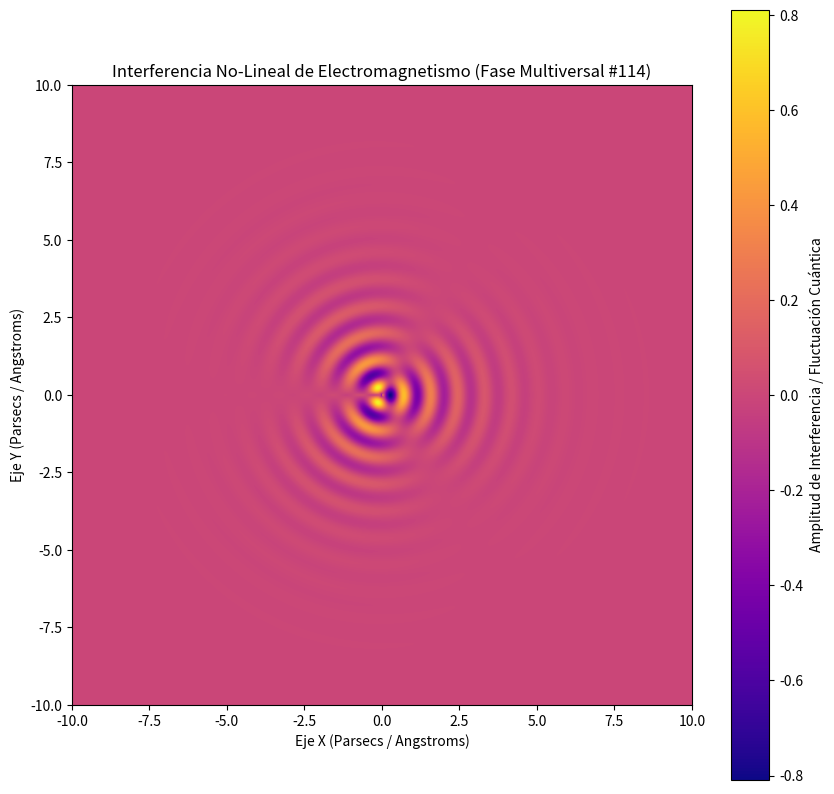

Reproduce this figure in Python.
%matplotlib inline
# Simulación Multiversal: Electromagnetismo - Variante 114
import numpy as np
import matplotlib.pyplot as plt

# Parámetros Físicos No-Lineales
omega_1 = 7.222
omega_2 = 1.522
lambda_decay = 0.743
phase_shift = 2.644

x = np.linspace(-10, 10, 800)
y = np.linspace(-10, 10, 800)
X, Y = np.meshgrid(x, y)

# Dinámica de Fluidos / Campos Tensor-Escalares (Fase Multiversal)
R = np.sqrt(X**2 + Y**2) + 1e-5
Z = (np.sin(omega_1 * R + phase_shift) * np.cos(omega_2 * np.arctan2(Y, X))) * np.exp(-lambda_decay * R)

plt.figure(figsize=(10, 10))
plt.imshow(Z, cmap='plasma', extent=[-10, 10, -10, 10], origin='lower')
plt.colorbar(label='Amplitud de Interferencia / Fluctuación Cuántica')
plt.title(r'Interferencia No-Lineal de Electromagnetismo (Fase Multiversal #114)')
plt.xlabel('Eje X (Parsecs / Angstroms)')
plt.ylabel('Eje Y (Parsecs / Angstroms)')
plt.show()
